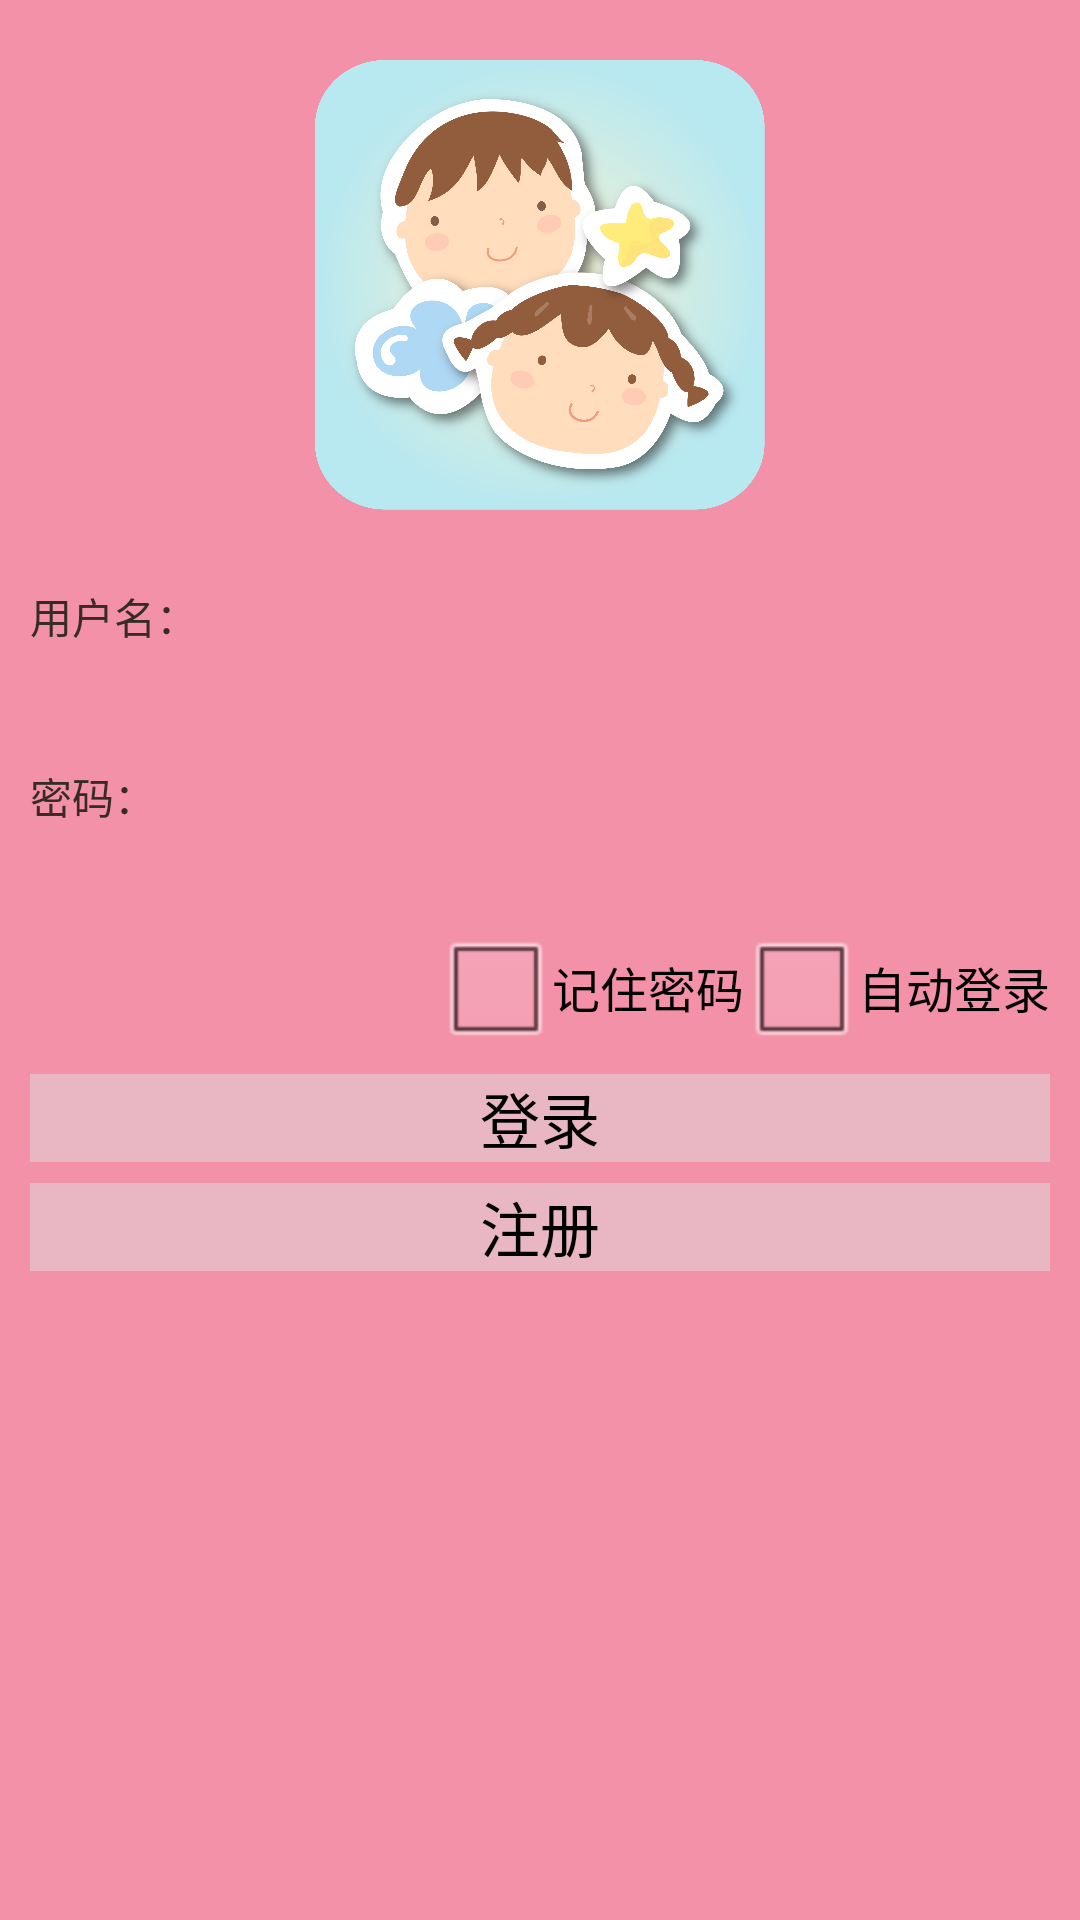

This screen was rendered from an Android layout file. Write that file and the resources it references.
<!-- AndroidManifest.xml: application theme AppTheme -->
<!-- res/layout/login.xml -->
<LinearLayout
          xmlns:android="http://schemas.android.com/apk/res/android"
          android:orientation="vertical"
          android:layout_width="fill_parent"
          android:layout_height="fill_parent"
          android:padding="10dip"
          android:id="@+id/layout1" 
          android:background="#f391a9">
    
         
            <ImageView 
              android:layout_height="150dp" 
   		   	  android:src="@drawable/icon"
		      android:id="@+id/img" 
		      android:layout_width="fill_parent"
		      android:layout_marginTop="10dip"
		      android:gravity="center"	>
		      	      
           </ImageView>
                      
          

            <TextView
                android:layout_width="fill_parent"
                android:layout_height="wrap_content"
                android:layout_marginTop="25dip"
                android:text="用户名："
                android:textColor="#372c24" />
                
          <EditText android:layout_width="fill_parent"
                android:layout_height="wrap_content"
                android:layout_marginTop="5dip"
                android:layout_marginBottom="10dip"
                android:singleLine="true"
                android:id="@+id/edusuario"
                android:background="@drawable/edittext_rounded_corners"                
           />
                
          
          
          <TextView android:layout_width="fill_parent"
                android:layout_height="wrap_content"
                android:textColor="#372c24"
                android:text="密码："/>
                
          <EditText android:layout_width="fill_parent"
                android:layout_height="wrap_content"
                android:layout_marginTop="5dip"
                android:singleLine="true"
                android:password="true"
                android:id="@+id/edpassword"
                android:background="@drawable/edittext_rounded_corners"
                
                />
                
          

		  <LinearLayout
		      android:layout_width="fill_parent"
		      android:layout_height="wrap_content"
		      android:layout_gravity="right"
		      android:gravity="right"
		      android:orientation="horizontal" >

          <CheckBox
              android:id="@+id/jizhu"
              android:layout_width="wrap_content"
              android:layout_height="wrap_content"
              android:layout_gravity="right"
              android:textColor="#000000"
              android:text="记住密码" />
          
          
          <CheckBox
              android:id="@+id/denglu"
              android:layout_width="wrap_content"
              android:layout_height="wrap_content"
              
             
              android:textColor="#000000"
              android:text="自动登录" />
			</LinearLayout>
          <Button 
                android:layout_width="fill_parent"
                android:layout_height="wrap_content"
                android:layout_marginTop="5dip"
                android:layout_marginBottom="7dip"
                android:text="登录"
                android:background="#7fDCDCDC"
                android:id="@+id/Blogin"
                android:textSize="20dip"
                />
                
          
         
          
                
          <Button android:id="@+id/link_to_register"
                android:layout_width="fill_parent"
                android:layout_height="wrap_content"
                android:text="注册"
                android:background="#7fDCDCDC"
                android:gravity="center"
                android:textSize="20dip"
               />

</LinearLayout>
<!-- resources referenced by this layout -->
<resources>
  <!-- drawable icon: png bitmap (drawable-hdpi, 511108 bytes) -->
  <style name="AppTheme" parent="AppBaseTheme">
          
      </style>
  <style name="AppBaseTheme" parent="android:Theme.Light">
          
      </style>
</resources>
